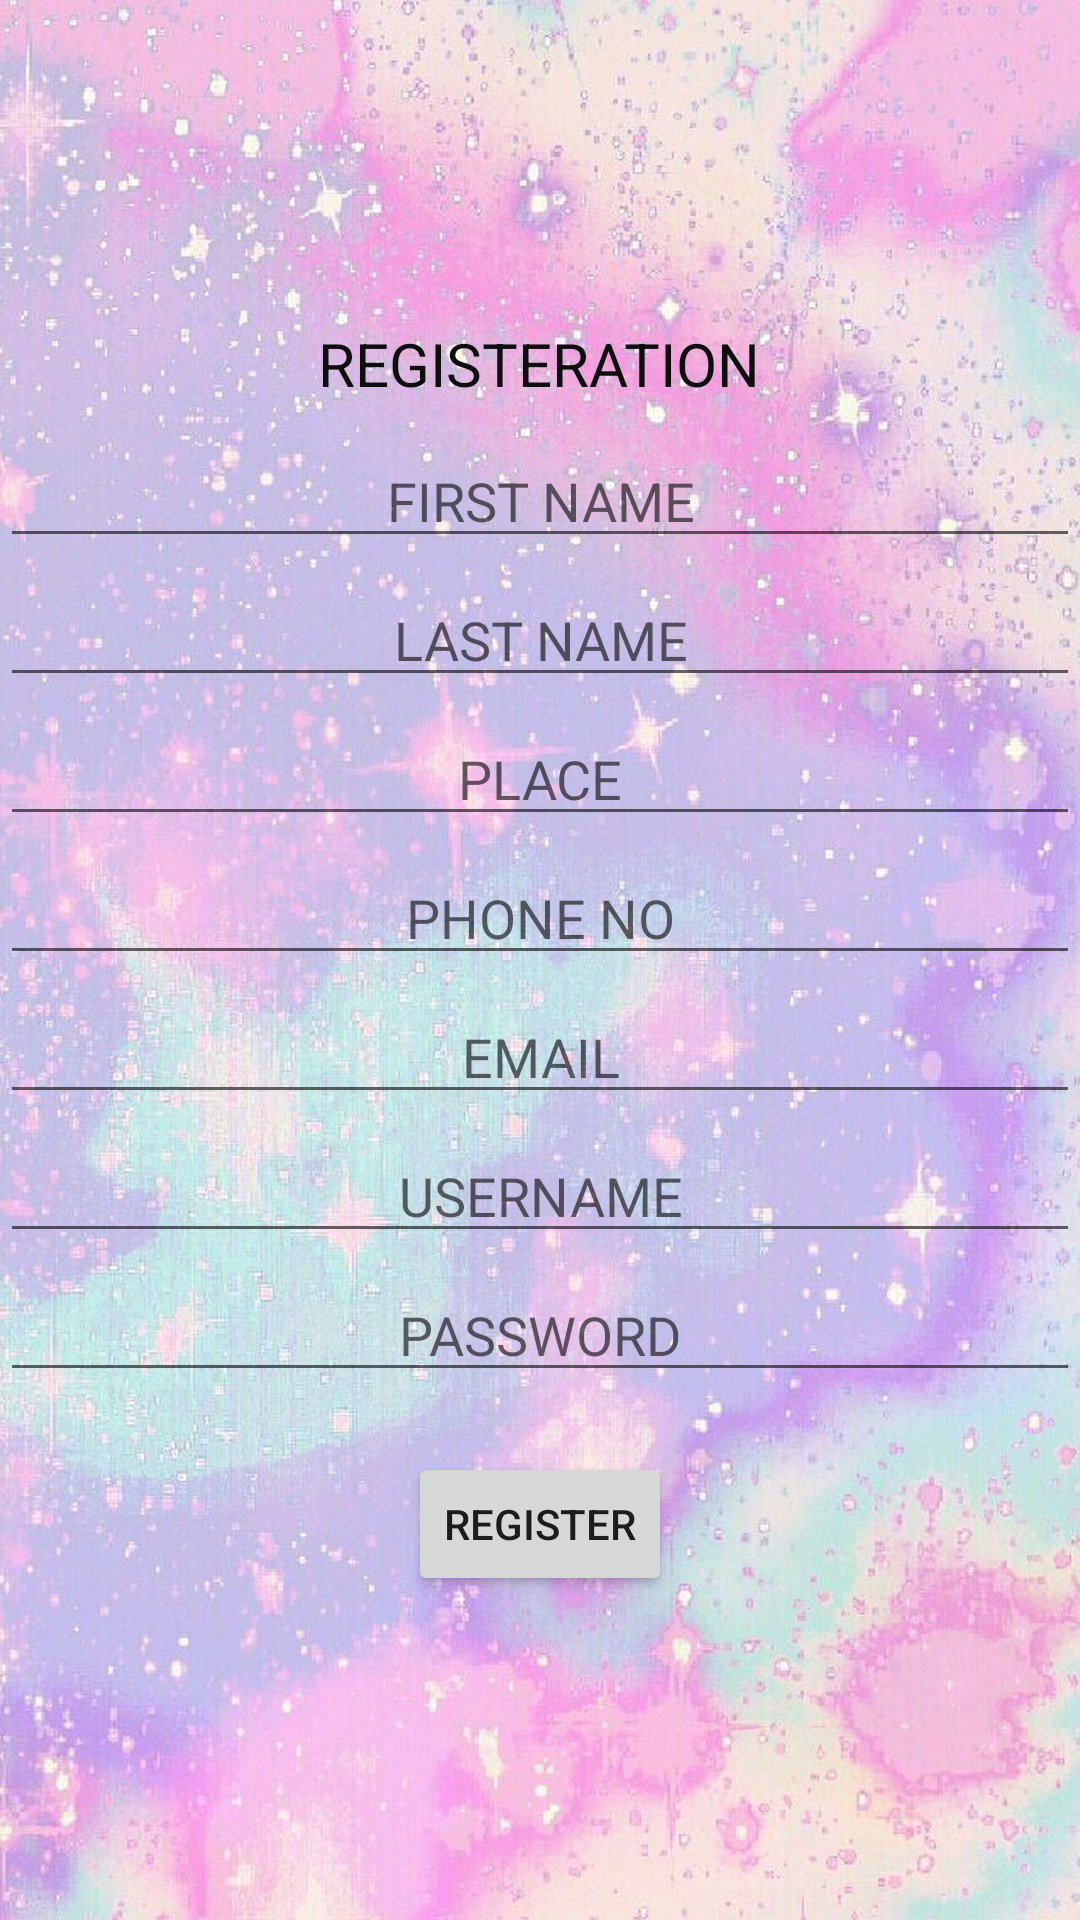

The Android layout XML behind this screen, and the referenced resources:
<!-- AndroidManifest.xml: application theme Theme.AshaWorker -->
<!-- res/layout/activity_userregisteration.xml -->
<?xml version="1.0" encoding="utf-8"?>

<LinearLayout xmlns:android="http://schemas.android.com/apk/res/android"
    xmlns:app="http://schemas.android.com/apk/res-auto"
    xmlns:tools="http://schemas.android.com/tools"
    android:layout_width="match_parent"
    android:layout_height="match_parent"
    android:orientation="vertical"
    android:gravity="center"
    android:background="@drawable/v"
    tools:context=".Userregisteration">

    <TextView
        android:id="@+id/textView3"
        android:layout_width="wrap_content"
        android:layout_height="wrap_content"
        android:textSize="20dp"
        android:textColor="#0E0E0E"
        android:gravity="center"
        android:text="REGISTERATION" />

    <EditText
        android:id="@+id/etfname"
        android:layout_width="match_parent"
        android:layout_height="wrap_content"
        android:ems="10"
        android:gravity="center"
        android:layout_marginTop="10dp"
        android:inputType="textPersonName"
        android:hint="FIRST NAME" />

    <EditText
        android:id="@+id/etlname"
        android:layout_width="match_parent"
        android:layout_height="wrap_content"
        android:ems="10"
        android:gravity="center"
        android:layout_marginTop="05dp"
        android:inputType="textPersonName"
        android:hint="LAST NAME" />

    <EditText
        android:id="@+id/etplace"
        android:layout_width="match_parent"
        android:layout_height="wrap_content"
        android:ems="10"
        android:gravity="center"
        android:layout_marginTop="05dp"
        android:inputType="textPersonName"
        android:hint="PLACE" />

    <EditText
        android:id="@+id/etphone"
        android:layout_width="match_parent"
        android:layout_height="wrap_content"
        android:ems="10"
        android:gravity="center"
        android:layout_marginTop="05dp"
        android:inputType="phone"
        android:hint="PHONE NO"/>

    <EditText
        android:id="@+id/etemail"
        android:layout_width="match_parent"
        android:layout_height="wrap_content"
        android:ems="10"
        android:gravity="center"
        android:layout_marginTop="05dp"
        android:inputType="textEmailAddress"
        android:hint="EMAIL"/>


    <EditText
        android:id="@+id/etuser"
        android:layout_width="match_parent"
        android:layout_height="wrap_content"
        android:ems="10"
        android:layout_marginTop="05dp"
        android:gravity="center"
        android:inputType="textPersonName"
        android:hint="USERNAME" />

    <EditText
        android:id="@+id/etpass"
        android:layout_width="match_parent"
        android:layout_height="wrap_content"
        android:ems="10"
        android:layout_marginTop="05dp"
        android:gravity="center"
        android:inputType="textPassword"
        android:hint="PASSWORD"/>

    <Button
        android:id="@+id/button"
        android:layout_width="wrap_content"
        android:layout_height="wrap_content"
        android:layout_marginTop="20dp"
        android:text="REGISTER" />




</LinearLayout>
<!-- resources referenced by this layout -->
<resources>
  <!-- drawable v: jpg bitmap (drawable, 362502 bytes) -->
  <style name="Theme.AshaWorker" parent="Theme.MaterialComponents.DayNight.DarkActionBar">
          
          <item name="colorPrimary">@color/purple_500</item>
          <item name="colorPrimaryVariant">@color/purple_700</item>
          <item name="colorOnPrimary">@color/white</item>
          
          <item name="colorSecondary">@color/teal_200</item>
          <item name="colorSecondaryVariant">@color/teal_700</item>
          <item name="colorOnSecondary">@color/black</item>
          
          <item name="android:statusBarColor" tools:targetApi="l">?attr/colorPrimaryVariant</item>
          
      </style>
  <!-- not gathered from this repository: default colours our renderer supplied (Android Studio template values) -->
  <color name="purple_500">#FF6200EE</color>
  <color name="purple_700">#FF3700B3</color>
  <color name="teal_200">#FF03DAC5</color>
  <color name="teal_700">#FF018786</color>
  <color name="black">#FF000000</color>
  <color name="white">#FFFFFFFF</color>
</resources>
